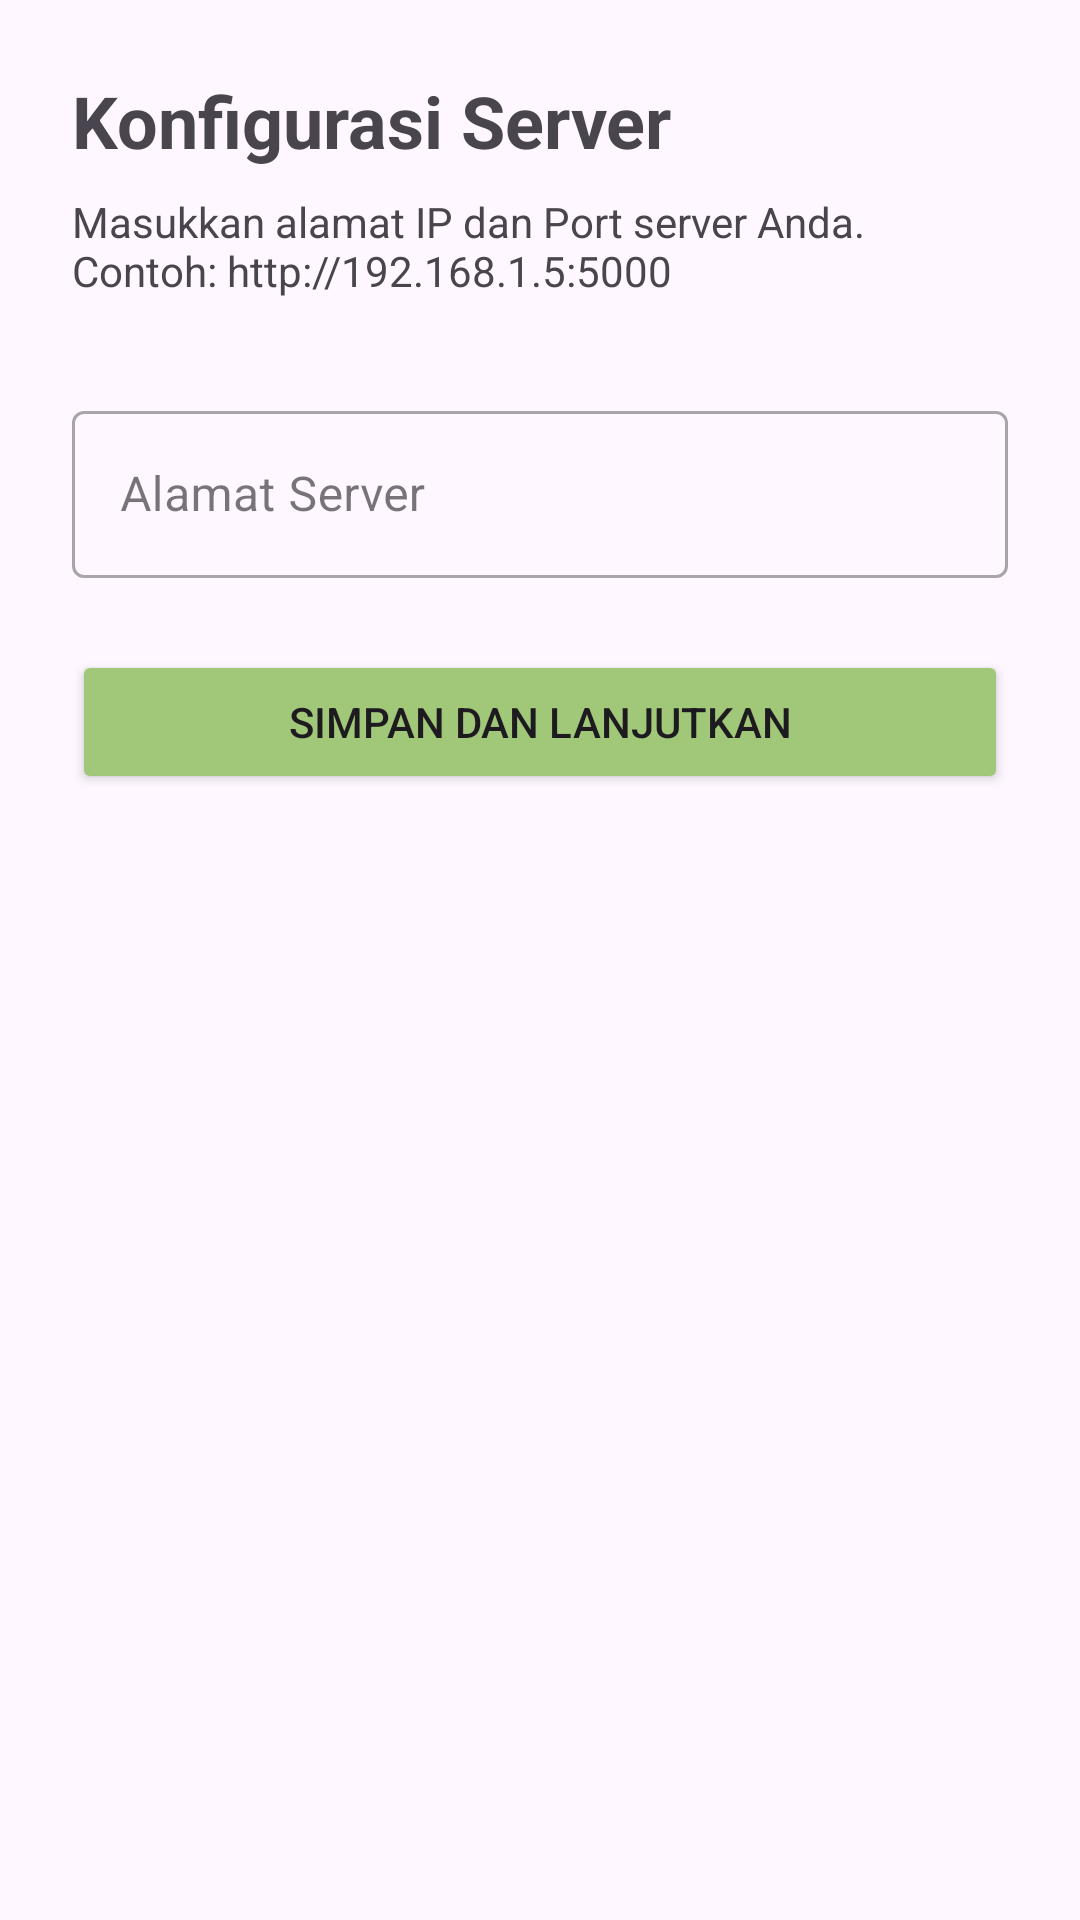

Layout XML and referenced resources for this Android screen:
<!-- AndroidManifest.xml: application theme Theme.LensaLestari -->
<!-- res/layout/activity_setup_url.xml -->
<?xml version="1.0" encoding="utf-8"?>
<androidx.constraintlayout.widget.ConstraintLayout xmlns:android="http://schemas.android.com/apk/res/android"
    xmlns:app="http://schemas.android.com/apk/res-auto"
    xmlns:tools="http://schemas.android.com/tools"
    android:id="@+id/main"
    android:layout_width="match_parent"
    android:layout_height="match_parent"
    android:padding="24dp"
    tools:context=".ui.setup.SetupUrlActivity">

    <TextView
        android:id="@+id/tv_title"
        android:layout_width="wrap_content"
        android:layout_height="wrap_content"
        android:text="Konfigurasi Server"
        android:textSize="24sp"
        android:textStyle="bold"
        app:layout_constraintStart_toStartOf="parent"
        app:layout_constraintTop_toTopOf="parent" />

    <TextView
        android:id="@+id/tv_instruction"
        android:layout_width="0dp"
        android:layout_height="wrap_content"
        android:layout_marginTop="8dp"
        android:text="Masukkan alamat IP dan Port server Anda. Contoh: http://192.168.1.5:5000"
        app:layout_constraintEnd_toEndOf="parent"
        app:layout_constraintStart_toStartOf="parent"
        app:layout_constraintTop_toBottomOf="@id/tv_title" />

    <com.google.android.material.textfield.TextInputLayout
        android:id="@+id/til_base_url"
        style="@style/Widget.MaterialComponents.TextInputLayout.OutlinedBox"
        android:layout_width="0dp"
        android:layout_height="wrap_content"
        android:layout_marginTop="32dp"
        app:layout_constraintEnd_toEndOf="parent"
        app:layout_constraintStart_toStartOf="parent"
        app:layout_constraintTop_toBottomOf="@id/tv_instruction">

        <com.google.android.material.textfield.TextInputEditText
            android:id="@+id/et_base_url"
            android:layout_width="match_parent"
            android:layout_height="wrap_content"
            android:hint="Alamat Server"
            android:inputType="textUri" />
    </com.google.android.material.textfield.TextInputLayout>

    <Button
        android:id="@+id/btn_save_url"
        android:layout_width="0dp"
        android:layout_height="wrap_content"
        android:layout_marginTop="24dp"
        android:text="Simpan dan Lanjutkan"
        android:backgroundTint="@color/primary"
        app:layout_constraintEnd_toEndOf="parent"
        app:layout_constraintStart_toStartOf="parent"
        app:layout_constraintTop_toBottomOf="@id/til_base_url" />

</androidx.constraintlayout.widget.ConstraintLayout>
<!-- resources referenced by this layout -->
<resources>
  <color name="primary">#A0C878</color>
  <style name="Theme.LensaLestari" parent="Base.Theme.LensaLestari" />
  <style name="Base.Theme.LensaLestari" parent="Theme.Material3.DayNight.NoActionBar">
          
          
      </style>
</resources>
